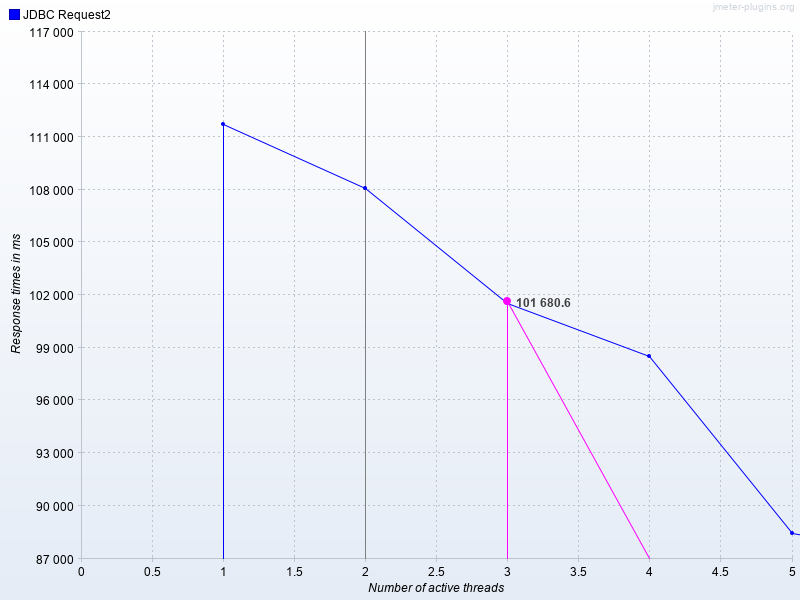

The data file committed next to this chart (first rows):
Number of active threads, Average JDBC Request2, JDBC Request2
1, , 111733
2, , 108095
3, 101681, 101566
4, , 98530
5, , 88479
